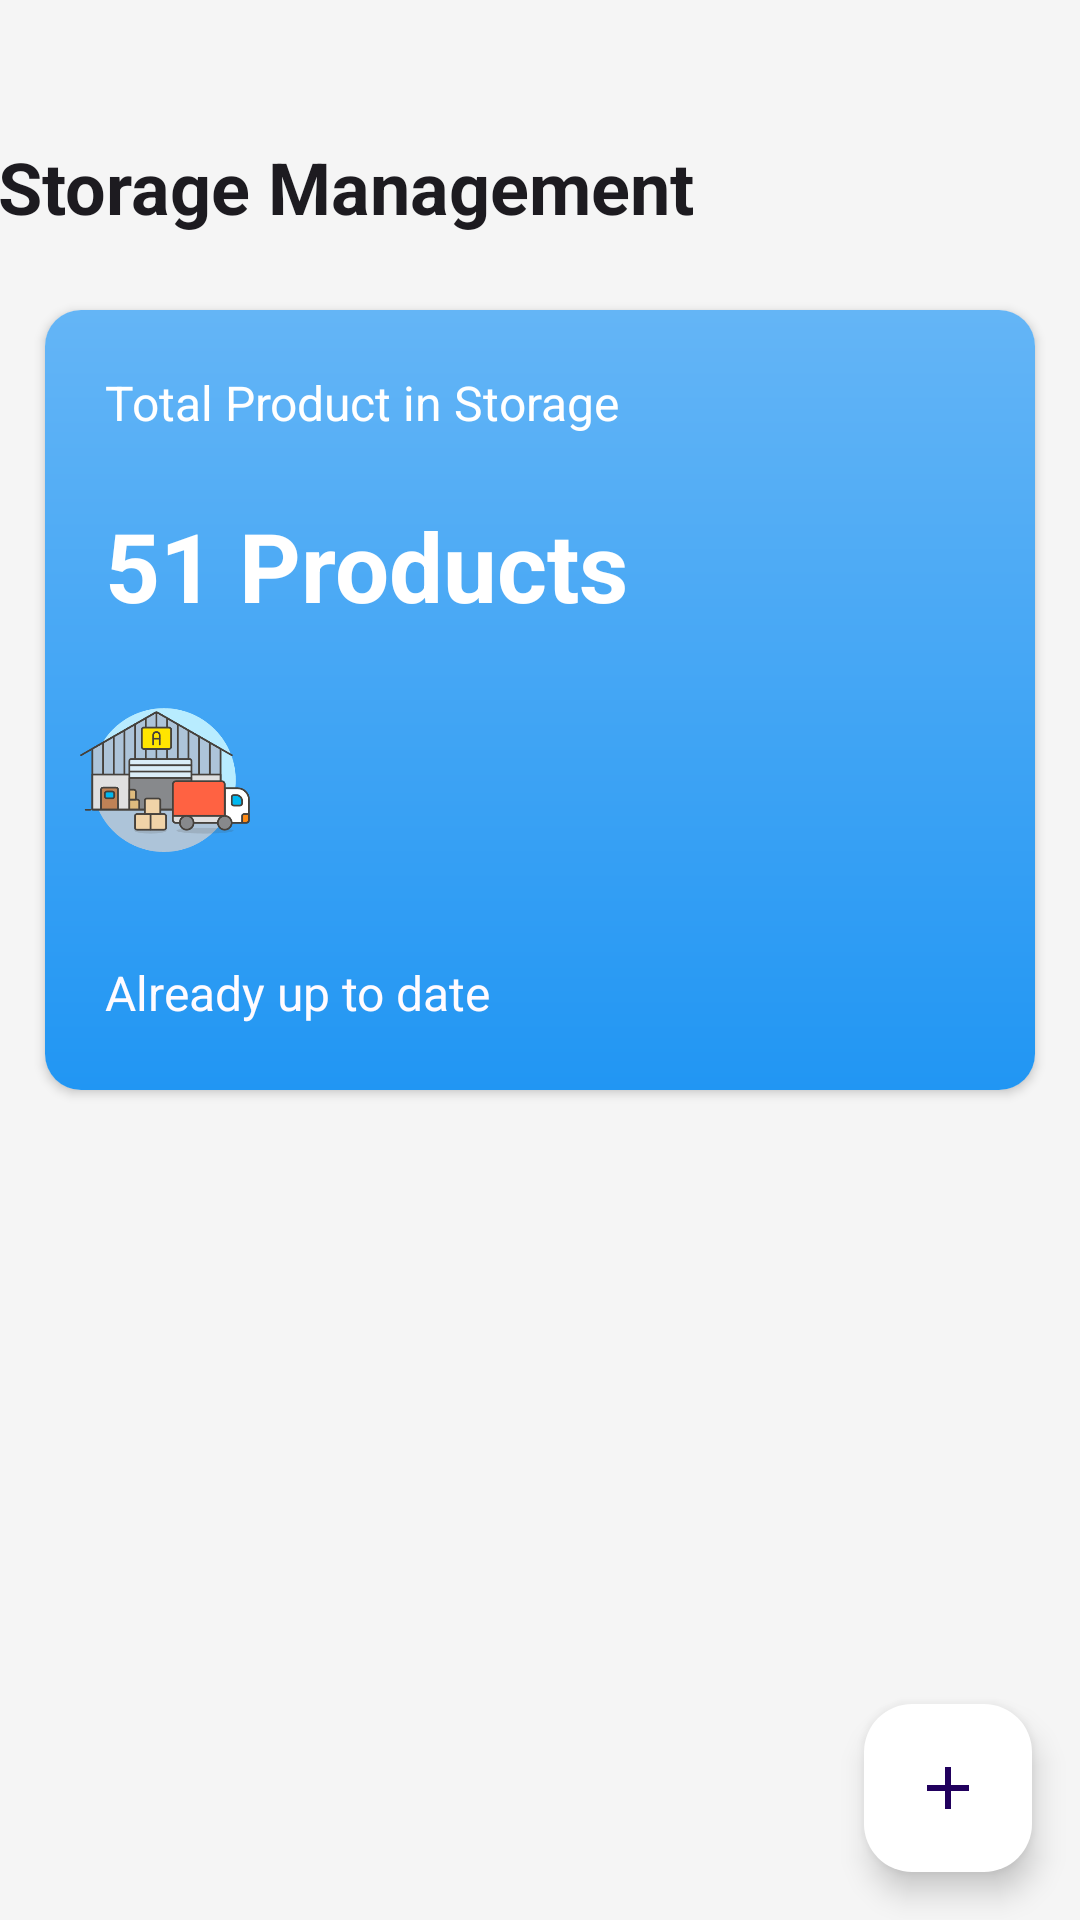

This screen was rendered from an Android layout file. Write that file and the resources it references.
<!-- AndroidManifest.xml: application theme Theme.MobileStore -->
<!-- res/layout/fragment_admin_storage.xml -->
<?xml version="1.0" encoding="utf-8"?>
<androidx.constraintlayout.widget.ConstraintLayout xmlns:android="http://schemas.android.com/apk/res/android"
    android:layout_width="match_parent"
    android:layout_height="match_parent"
    android:background="#F5F5F5"
    xmlns:app="http://schemas.android.com/apk/res-auto">

    <TextView
        android:id="@+id/title_text"
        android:layout_width="wrap_content"
        android:layout_height="wrap_content"
        android:layout_marginTop="46dp"
        android:layout_marginEnd="130dp"
        android:text="Storage Management"
        android:textColor="?attr/colorOnSurface"
        android:textSize="24dp"
        android:textStyle="bold"
        app:layout_constraintTop_toTopOf="parent"
        app:layout_constraintStart_toStartOf="parent"
        app:layout_constraintEnd_toEndOf="parent"
        app:layout_constraintVertical_bias="0.1" />

    <androidx.cardview.widget.CardView
        android:id="@+id/card_view"
        android:layout_width="match_parent"
        android:layout_height="260dp"
        android:layout_marginTop="25dp"
        android:layout_marginLeft="15dp"
        android:layout_marginRight="15dp"
        app:layout_constraintTop_toBottomOf="@+id/title_text"
        app:layout_constraintVertical_bias="0.1"
        app:cardCornerRadius="12dp"
        app:cardElevation="2dp">
        <FrameLayout
            android:layout_width="match_parent"
            android:layout_height="match_parent"
            android:background="@drawable/gradient_color" />

        <LinearLayout
            android:layout_width="match_parent"
            android:layout_height="match_parent"
            android:orientation="vertical"
            android:padding="10dp">

            <TextView
                android:layout_width="match_parent"
                android:layout_height="wrap_content"
                android:layout_margin="10dp"
                android:text="Total Product in Storage"
                android:textColor="@color/white"
                android:textSize="16sp" />

            <TextView
                android:id="@+id/totalProductValue"
                android:layout_width="match_parent"
                android:layout_height="wrap_content"
                android:layout_marginLeft="10dp"
                android:layout_marginTop="12dp"
                android:textColor="@color/white"
                android:text="51 Products"
                android:textSize="32dp"
                android:textStyle="bold" />

            <ImageView
                android:layout_width="match_parent"
                android:src="@drawable/img_storage"
                android:layout_marginEnd="250dp"
                android:layout_height="100dp" />

            <TextView
                android:id="@+id/dayText"
                android:layout_width="match_parent"
                android:layout_height="wrap_content"
                android:layout_margin="10dp"
                android:textColor="@color/material_dynamic_tertiary99"
                android:text="Already up to date"
                android:textSize="16sp" />

        </LinearLayout>
    </androidx.cardview.widget.CardView>

    <androidx.recyclerview.widget.RecyclerView
        android:id="@+id/recycler_view_brands"
        android:layout_width="match_parent"
        android:layout_height="0dp"
        android:layout_marginTop="16dp"
        android:layout_marginHorizontal="15dp"
        android:clipToPadding="false"
        android:paddingBottom="16dp"
        app:layout_constraintTop_toBottomOf="@id/card_view"
        app:layout_constraintBottom_toBottomOf="parent"/>

    <com.google.android.material.floatingactionbutton.FloatingActionButton
        android:id="@+id/fab_add_brand"
        android:layout_width="wrap_content"
        android:layout_height="wrap_content"
        android:layout_margin="16dp"
        android:src="@drawable/ic_add"
        android:backgroundTint="@color/white"
        app:layout_constraintBottom_toBottomOf="parent"
        app:layout_constraintEnd_toEndOf="parent"/>

</androidx.constraintlayout.widget.ConstraintLayout>
<!-- resources referenced by this layout -->
<resources>
  <color name="white">#FFFFFFFF</color>
  <!-- drawable gradient_color (drawable) -->
  <shape xmlns:android="http://schemas.android.com/apk/res/android">
      <gradient
          android:startColor="#2196F3"
      android:endColor="#64B5F6"
      android:angle="90"
      android:type="linear" />
  </shape>
  <!-- drawable ic_add (drawable) -->
  <?xml version="1.0" encoding="utf-8"?>
  <vector xmlns:android="http://schemas.android.com/apk/res/android"
      android:width="24dp"
      android:height="24dp"
      android:viewportWidth="24.0"
      android:viewportHeight="24.0">
      <path
          android:fillColor="#000000"
          android:pathData="M19,13H13v6h-2v-6H5v-2h6V5h2v6h6v2z"/>
  </vector>
  <!-- drawable img_storage: png bitmap (drawable, 17724 bytes) -->
  <style name="Theme.MobileStore" parent="Base.Theme.MobileStore" />
  <style name="Base.Theme.MobileStore" parent="Theme.Material3.DayNight.NoActionBar">
          
          
          <item name="android:windowNoTitle">true</item>
          <item name="android:windowActionBar">false</item>
          <item name="colorPrimary">#2196F3</item>
          <item name="colorPrimaryDark">#1976D2</item>
          <item name="colorAccent">#03A9F4</item>
      </style>
</resources>
